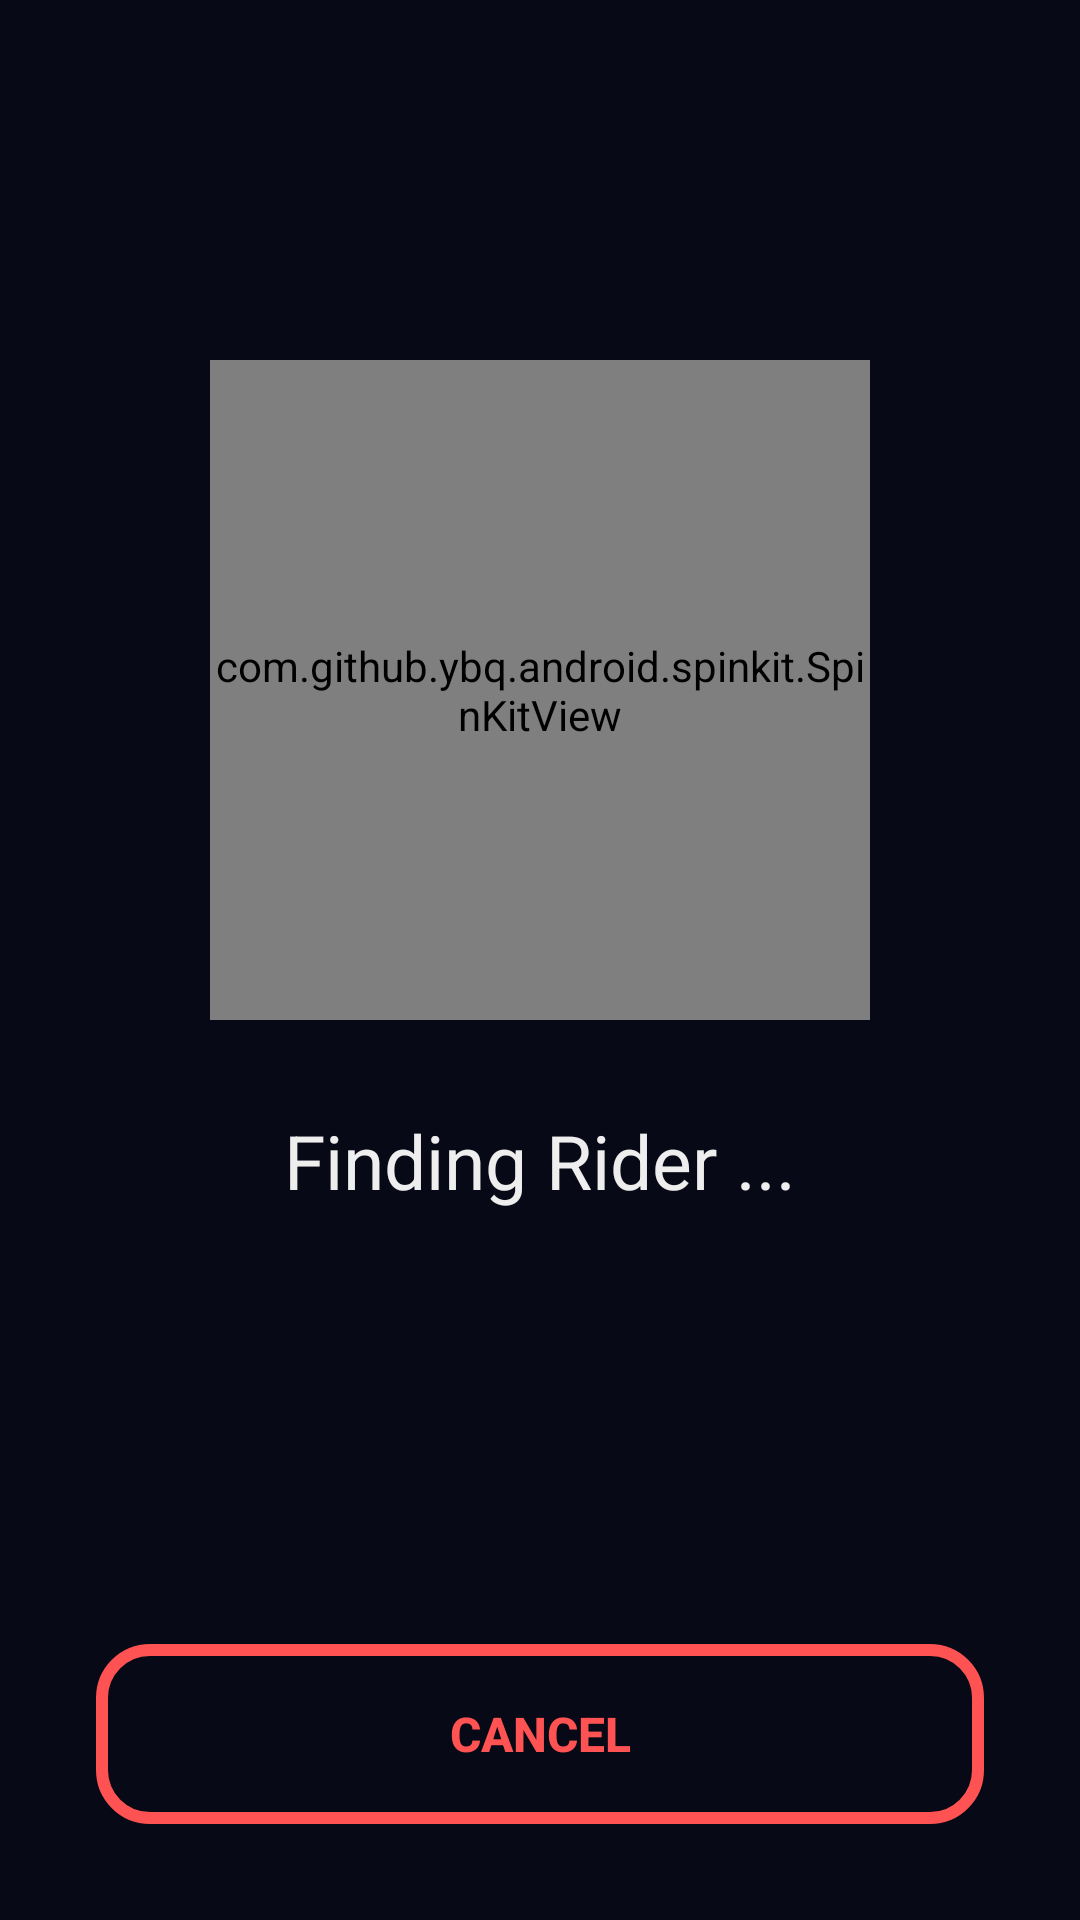

Reconstruct the res/layout file that produces this screen, plus the resources it refers to.
<!-- AndroidManifest.xml: application theme Theme_Custom -->
<!-- res/layout/activity_waiting.xml -->
<?xml version="1.0" encoding="utf-8"?>
<RelativeLayout xmlns:android="http://schemas.android.com/apk/res/android"
    xmlns:app="http://schemas.android.com/apk/res-auto"
    xmlns:tools="http://schemas.android.com/tools"
    android:layout_width="match_parent"
    android:layout_height="match_parent"
    android:background="@color/colorPrimary"
    tools:context=".activity.WaitingActivity">

    <RelativeLayout
        android:id="@+id/relative1"
        android:layout_width="match_parent"
        android:layout_height="match_parent"

        android:layout_marginBottom="60dp">

        <com.github.ybq.android.spinkit.SpinKitView xmlns:app="http://schemas.android.com/apk/res-auto"
            android:id="@+id/spin_kit"
            style="@style/SpinKitView.Large.Circle"
            android:layout_width="220dp"
            android:layout_height="220dp"
            android:layout_centerHorizontal="true"
            android:layout_marginTop="120dp"
            app:SpinKit_Color="@color/white_greyish" />

        <TextView
            android:layout_width="wrap_content"
            android:layout_height="wrap_content"
            android:layout_below="@+id/spin_kit"
            android:layout_centerHorizontal="true"
            android:layout_marginTop="30dp"
            android:text="Finding Rider ..."
            android:textColor="@color/white_greyish"
            android:textSize="25sp" />

    </RelativeLayout>

    <Button
        android:id="@+id/btn_cancel_order"
        android:layout_width="match_parent"
        android:layout_height="60dp"
        android:layout_alignParentBottom="true"
        android:layout_margin="32dp"
        android:background="@drawable/transparent_button_red_transparent"
        android:text="Cancel"
        android:textColor="#ff5252"
        android:textSize="16sp"
        android:textStyle="bold" />

</RelativeLayout>
<!-- resources referenced by this layout -->
<resources>
  <color name="colorPrimary">#080917</color>
  <color name="white_greyish">#EEEEEE</color>
  <!-- drawable transparent_button_red_transparent (drawable-xhdpi) -->
  <?xml version="1.0" encoding="utf-8"?>
  <selector xmlns:android="http://schemas.android.com/apk/res/android">
  
      <item>
          <shape>
              <stroke android:width="4dp" android:color="#ff5252" />
              <solid android:color="@android:color/transparent" />
              <corners android:bottomLeftRadius="16dp" android:bottomRightRadius="16dp" android:topLeftRadius="16dp" android:topRightRadius="16dp" />
          </shape>
      </item>
  
  </selector>
  <style name="Theme_Custom" parent="@style/AppTheme">
          <item name="windowActionBar">true</item>
          <item name="windowActionBarOverlay">true</item>
          <item name="android:windowActionBarOverlay">true</item>
  
      </style>
  <style name="AppTheme" parent="Theme.AppCompat.Light.NoActionBar">
          
          <item name="colorPrimary">@color/colorPrimary</item>
          <item name="colorPrimaryDark">@color/colorPrimaryDark</item>
          <item name="colorAccent">@color/colorAccent</item>
      </style>
  <color name="colorPrimaryDark">#000000</color>
  <color name="colorAccent">#FF9800</color>
</resources>
